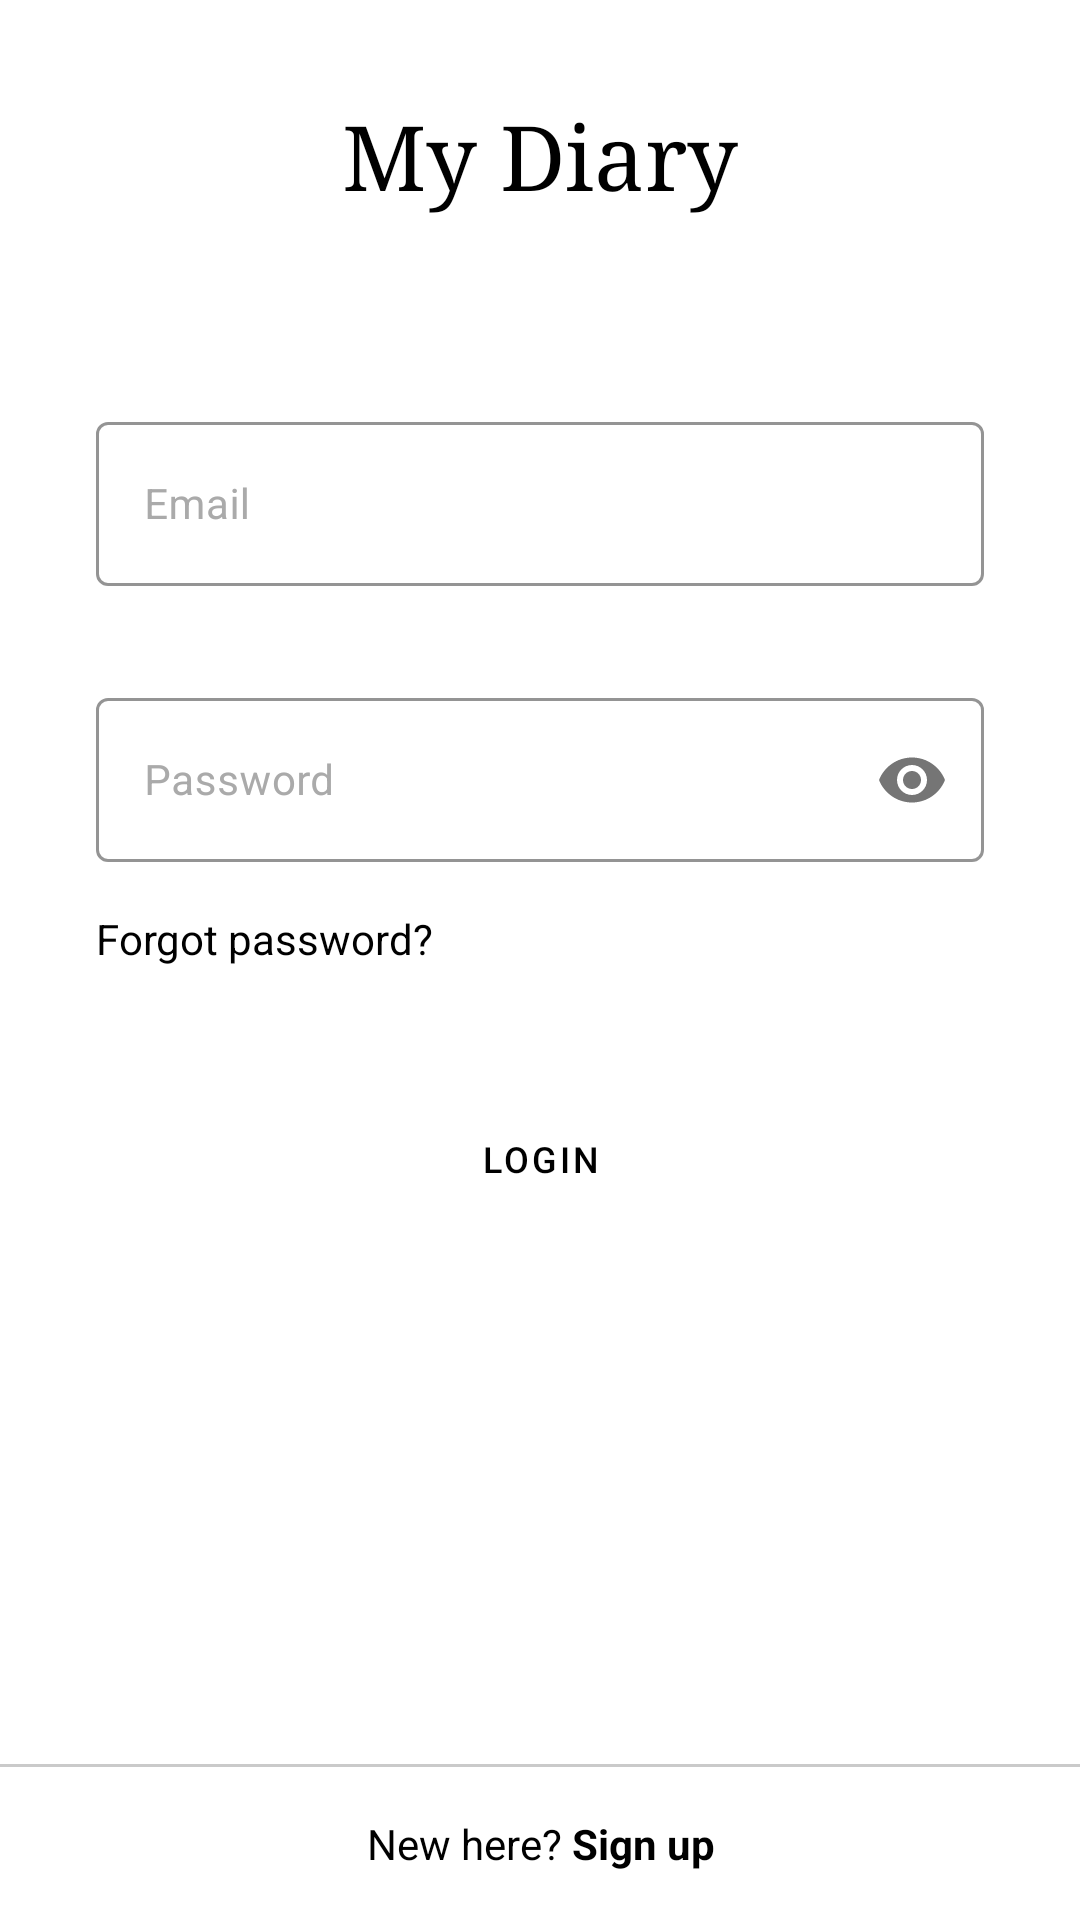

Reconstruct the res/layout file that produces this screen, plus the resources it refers to.
<!-- AndroidManifest.xml: activity theme Theme.PC -->
<!-- res/layout/activity_login.xml -->
<?xml version="1.0" encoding="utf-8"?>
<androidx.constraintlayout.widget.ConstraintLayout xmlns:android="http://schemas.android.com/apk/res/android"
    xmlns:app="http://schemas.android.com/apk/res-auto"
    xmlns:tools="http://schemas.android.com/tools"
    android:layout_width="match_parent"
    android:layout_height="match_parent"
    android:orientation="vertical"
    tools:context=".LoginActivity">

    <TextView
        android:id="@+id/xtra_l_1"
        android:layout_width="match_parent"
        android:layout_height="wrap_content"
        android:layout_marginTop="32dp"
        android:fontFamily="serif"
        android:gravity="center"
        android:text="My Diary"
        android:textColor="@color/black"
        android:textSize="30sp"
        app:layout_constraintStart_toStartOf="parent"
        app:layout_constraintTop_toTopOf="parent" />

    <com.google.android.material.textfield.TextInputLayout
        android:id="@+id/usernamelayout"
        style="@style/Widget.MaterialComponents.TextInputLayout.OutlinedBox"
        android:layout_width="match_parent"
        android:layout_height="60dp"
        android:layout_marginStart="32dp"
        android:layout_marginLeft="32dp"
        android:layout_marginTop="64dp"
        android:layout_marginEnd="32dp"
        android:layout_marginRight="32dp"
        android:baselineAligned="false"
        android:hint="Email"
        android:textColorHint="@android:color/darker_gray"
        app:boxStrokeColor="@color/black"
        app:layout_constraintEnd_toEndOf="parent"
        app:layout_constraintStart_toStartOf="parent"
        app:layout_constraintTop_toBottomOf="@id/xtra_l_1">

        <com.google.android.material.textfield.TextInputEditText
            android:id="@+id/username"
            android:layout_width="match_parent"
            android:layout_height="match_parent"
            android:digits="0,1,2,3,4,5,6,7,8,9,*,qwertzuiopasdfghjklyxcvbnmABCDEFGHIJKLMNOPQRSTUVWXYZ,@,."
            android:inputType="textEmailAddress"
            android:textColor="@color/black"
            android:textSize="14sp" />
    </com.google.android.material.textfield.TextInputLayout>

    <com.google.android.material.textfield.TextInputLayout
        android:id="@+id/passwordLayout"
        style="@style/Widget.MaterialComponents.TextInputLayout.OutlinedBox"
        android:layout_width="match_parent"
        android:layout_height="60dp"
        android:layout_marginStart="32dp"
        android:layout_marginLeft="32dp"
        android:layout_marginTop="32dp"
        android:layout_marginEnd="32dp"
        android:layout_marginRight="32dp"
        android:digits="0,1,2,3,4,5,6,7,8,9,*,qwertzuiopasdfghjklyxcvbnmABCDEFGHIJKLMNOPQRSTUVWXYZ,@,#,_"
        android:hint="Password"
        android:textColorHint="@android:color/darker_gray"
        app:boxStrokeColor="@color/black"
        app:layout_constraintEnd_toEndOf="@+id/usernamelayout"
        app:layout_constraintStart_toStartOf="@+id/usernamelayout"
        app:layout_constraintTop_toBottomOf="@+id/usernamelayout"
        app:passwordToggleEnabled="true">

        <com.google.android.material.textfield.TextInputEditText
            android:id="@+id/password"
            android:layout_width="match_parent"
            android:layout_height="match_parent"
            android:inputType="textPassword"
            android:textColor="@color/black"
            android:textSize="14sp" />
    </com.google.android.material.textfield.TextInputLayout>

    <TextView
        android:id="@+id/textForgotPassword"
        android:layout_width="wrap_content"
        android:layout_height="wrap_content"
        android:layout_marginStart="32dp"
        android:layout_marginTop="16dp"
        android:paddingBottom="8dp"
        android:text="Forgot password?"
        android:textColor="@color/black"
        app:layout_constraintStart_toStartOf="parent"
        app:layout_constraintTop_toBottomOf="@+id/passwordLayout" />

    <Button
        android:id="@+id/login"
        android:layout_width="wrap_content"
        android:layout_height="wrap_content"
        android:layout_gravity="center_horizontal"
        android:layout_marginTop="32dp"
        android:background="@drawable/button_bg"
        android:text="LOGIN"
        android:textColor="@color/black"
        android:textSize="12sp"
        app:layout_constraintEnd_toEndOf="parent"
        app:layout_constraintStart_toStartOf="parent"
        app:layout_constraintTop_toBottomOf="@+id/textForgotPassword" />

    <LinearLayout
        android:layout_width="match_parent"
        android:layout_height="wrap_content"
        android:orientation="vertical"
        app:layout_constraintBottom_toBottomOf="parent"
        app:layout_constraintStart_toStartOf="parent">

        <TextView
            android:layout_width="match_parent"
            android:layout_height="1dp"
            android:background="#cacaca" />

        <TextView
            android:id="@+id/navigatesignup"
            android:layout_width="match_parent"
            android:layout_height="wrap_content"
            android:gravity="center"
            android:padding="16dp"
            android:text="@string/sign_up"
            android:textColor="@color/black" />
    </LinearLayout>
</androidx.constraintlayout.widget.ConstraintLayout>
<!-- resources referenced by this layout -->
<resources>
  <color name="black">#FF000000</color>
  <string name="sign_up">New here? <b>Sign up</b></string>
  <style name="Theme.PC" parent="Theme.MaterialComponents.DayNight.NoActionBar">
          
          <item name="colorPrimary">#00264D</item>
          <item name="colorPrimaryVariant">#00264D</item>
          <item name="colorOnPrimary">@color/white</item>
          
          <item name="colorSecondary">#00264D</item>
          <item name="colorSecondaryVariant">#00264D</item>
          <item name="colorOnSecondary">#00264D</item>
          
          <item name="android:statusBarColor" tools:targetApi="l">#00264D</item>
          
      </style>
  <color name="white">#FFFFFFFF</color>
</resources>
